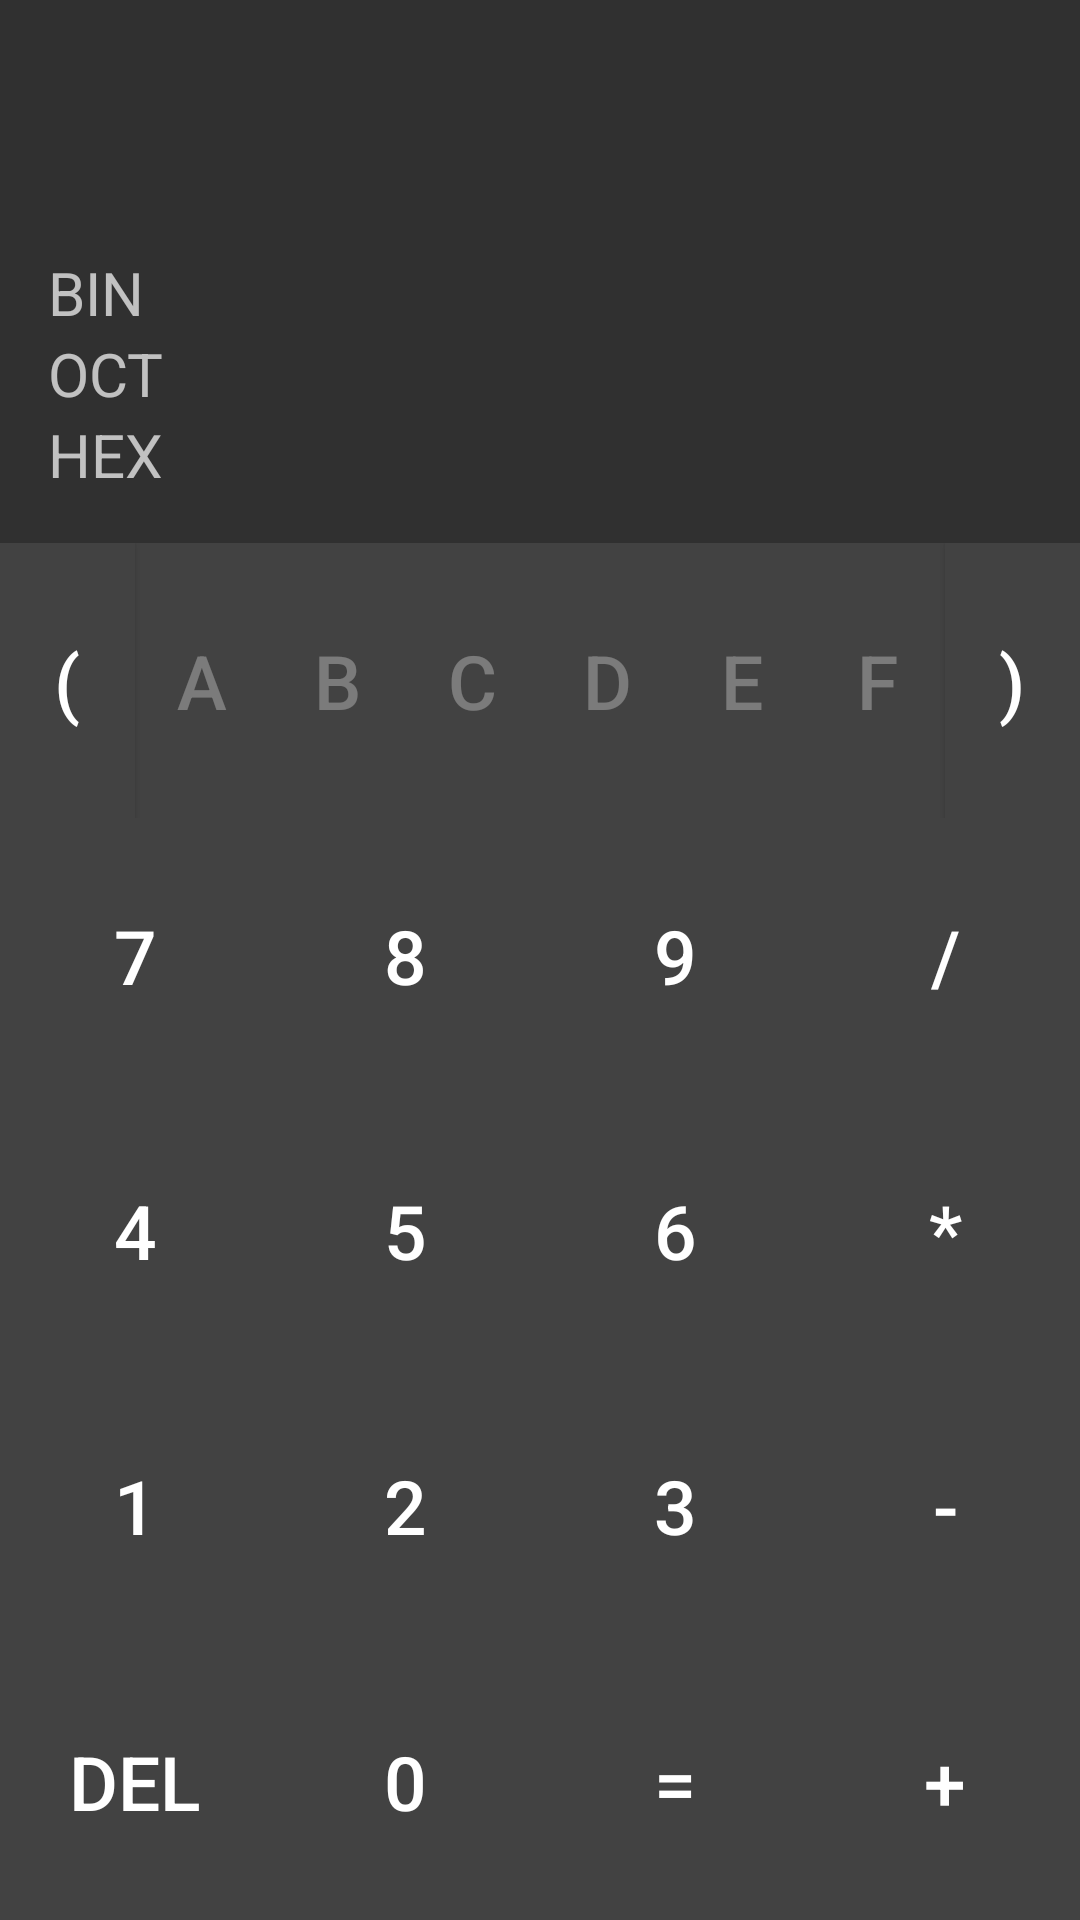

Reconstruct the res/layout file that produces this screen, plus the resources it refers to.
<!-- AndroidManifest.xml: application theme AppTheme.NoActionBar -->
<!-- res/layout/fragment_layout_program_dec.xml -->
<?xml version="1.0" encoding="utf-8"?>

<LinearLayout xmlns:android="http://schemas.android.com/apk/res/android"
              xmlns:tools="http://schemas.android.com/tools"
              xmlns:app="http://schemas.android.com/apk/res-auto"
              android:orientation="vertical"
              android:layout_width="match_parent"
              android:layout_height="match_parent">



    <LinearLayout
        android:id="@+id/linLayout"
        android:orientation="vertical"
        android:layout_width="match_parent"
        android:layout_height="wrap_content"
        android:layout_weight="1">

        <EditText
            android:inputType="textNoSuggestions"
            android:layout_width="match_parent"
            android:layout_height="wrap_content"
            android:layout_weight="1"
            tools:text="dgdg"
            android:id="@+id/editText"
            android:gravity="end|center_vertical"
            android:textSize="30sp"
            android:paddingRight="16dp"
            android:cursorVisible="false"
            android:focusable="false"
            android:background="@null"
            android:singleLine="true"/>

        <LinearLayout
            android:orientation="horizontal"
            android:layout_width="match_parent"
            android:layout_height="wrap_content">

            <TextView
                android:freezesText="true"
                android:id="@+id/textViewBin"
                android:text="BIN   "
                android:paddingLeft="16dp"
                android:textSize="20sp"
                android:layout_width="wrap_content"
                android:layout_height="wrap_content"/>

            <EditText
                android:id="@+id/editTextBin"
                android:textSize="20sp"
                android:inputType="textNoSuggestions"
                android:layout_width="match_parent"
                android:layout_height="wrap_content"
                android:paddingRight="16dp"
                android:cursorVisible="false"
                android:focusable="false"
                android:background="@null"
                android:singleLine="true"/>

        </LinearLayout>

        <LinearLayout
            android:orientation="horizontal"
            android:layout_width="match_parent"
            android:layout_height="wrap_content">

            <TextView
                android:freezesText="true"
                android:id="@+id/textViewOct"
                android:text="OCT   "
                android:paddingLeft="16dp"
                android:textSize="20sp"
                android:layout_width="wrap_content"
                android:layout_height="wrap_content"/>

            <EditText
                android:id="@+id/editTextOct"
                android:textSize="20sp"
                android:inputType="textNoSuggestions"
                android:layout_width="match_parent"
                android:layout_height="wrap_content"
                android:paddingRight="16dp"
                android:cursorVisible="false"
                android:focusable="false"
                android:background="@null"
                android:singleLine="true"/>

        </LinearLayout>

        <LinearLayout
            android:orientation="horizontal"
            android:layout_width="match_parent"
            android:layout_height="wrap_content">

            <TextView
                android:layout_marginBottom="16dp"
                android:freezesText="true"
                android:id="@+id/textViewHex"
                android:text="HEX   "
                android:paddingLeft="16dp"
                android:textSize="20sp"
                android:layout_width="wrap_content"
                android:layout_height="wrap_content"/>

            <EditText
                android:id="@+id/editTextHex"
                android:textSize="20sp"
                android:inputType="textNoSuggestions"
                android:layout_width="match_parent"
                android:layout_height="wrap_content"
                android:paddingRight="16dp"
                android:cursorVisible="false"
                android:focusable="false"
                android:background="@null"
                android:singleLine="true"/>

        </LinearLayout>

    </LinearLayout>

    <LinearLayout
        android:layout_weight="1"
        android:orientation="horizontal"
        android:layout_width="match_parent"
        android:layout_height="wrap_content">

        <Button
            android:id="@+id/btnOpen"
            android:text="("
            android:layout_weight="1"
            android:textSize="25sp"
            android:layout_width="0dp"
            android:layout_height="match_parent"
            />

        <Button
            android:enabled="false"
            android:id="@+id/btnA"
            android:text="A"
            android:textSize="25sp"
            android:layout_width="0dp"
            android:layout_height="match_parent"
            android:layout_weight="1"/>

        <Button
            android:enabled="false"
            android:id="@+id/btnB"
            android:text="B"
            android:textSize="25sp"
            android:layout_width="0dp"
            android:scrollHorizontally="true"
            android:layout_height="match_parent"
            android:layout_weight="1"/>

        <Button
            android:enabled="false"
            android:id="@+id/btnC"
            android:text="C"
            android:textSize="25sp"
            android:layout_width="0dp"
            android:layout_height="match_parent"
            android:layout_weight="1"/>

        <Button
            android:enabled="false"
            android:id="@+id/btnD"
            android:text="D"
            android:textSize="25sp"
            android:layout_width="0dp"
            android:scrollHorizontally="true"
            android:layout_height="match_parent"
            android:layout_weight="1"/>

        <Button
            android:enabled="false"
            android:id="@+id/btnE"
            android:text="E"
            android:textSize="25sp"
            android:layout_width="0dp"
            android:layout_height="match_parent"
            android:layout_weight="1"/>

        <Button
            android:enabled="false"
            android:layout_weight="1"
            android:layout_width="0dp"
            android:layout_height="match_parent"
            android:text="F"
            android:textSize="25sp"
            android:id="@+id/btnF"/>

        <Button
            android:id="@+id/btnClose"
            android:text=")"
            android:textSize="25sp"
            android:layout_weight="1"
            android:layout_width="0dp"
            android:layout_height="match_parent"
            />

    </LinearLayout>

    <LinearLayout
        android:layout_weight="1"
        android:orientation="horizontal"
        android:layout_width="match_parent"
        android:layout_height="wrap_content">

        <Button

            android:layout_width="wrap_content"
            android:layout_height="match_parent"
            android:layout_weight="1"
            android:id="@+id/btn7"
            android:textSize="25sp"
            android:text="7"/>

        <Button

            android:layout_width="wrap_content"
            android:layout_height="match_parent"
            android:layout_weight="1"
            android:text="8"
            android:textSize="25sp"
            android:id="@+id/btn8"/>

        <Button

            android:layout_width="wrap_content"
            android:layout_height="match_parent"
            android:layout_weight="1"
            android:text="9"
            android:textSize="25sp"
            android:id="@+id/btn9"/>
        <Button
            android:textSize="25sp"
            android:layout_width="wrap_content"
            android:layout_weight="1"
            android:layout_height="match_parent"
            android:text="/"
            android:id="@+id/btnDivide"/>

    </LinearLayout>

    <LinearLayout
        android:layout_weight="1"
        android:orientation="horizontal"
        android:layout_width="match_parent"
        android:layout_height="wrap_content">

        <Button

            android:textSize="25sp"
            android:layout_width="wrap_content"
            android:layout_weight="1"
            android:layout_height="match_parent"
            android:id="@+id/btn4"
            android:text="4"/>

        <Button

            android:textSize="25sp"
            android:layout_width="wrap_content"
            android:layout_height="match_parent"
            android:layout_weight="1"
            android:text="5"
            android:id="@+id/btn5"/>

        <Button

            android:textSize="25sp"
            android:layout_width="wrap_content"
            android:layout_weight="1"
            android:layout_height="match_parent"
            android:text="6"
            android:id="@+id/btn6"/>

        <Button
            android:textSize="25sp"
            android:layout_width="wrap_content"
            android:layout_weight="1"
            android:layout_height="match_parent"
            android:text="*"
            android:id="@+id/btnX"/>

    </LinearLayout>

    <LinearLayout
        android:layout_weight="1"
        android:orientation="horizontal"
        android:layout_width="match_parent"
        android:layout_height="wrap_content">

        <Button
            android:textSize="25sp"
            android:layout_width="wrap_content"
            android:layout_height="match_parent"
            android:layout_weight="1"
            android:id="@+id/btn1"
            android:text="1"/>

        <Button

            android:textSize="25sp"
            android:layout_width="wrap_content"
            android:layout_height="match_parent"
            android:layout_weight="1"
            android:text="2"
            android:id="@+id/btn2"/>

        <Button

            android:textSize="25sp"
            android:layout_width="wrap_content"
            android:layout_weight="1"
            android:layout_height="match_parent"
            android:text="3"
            android:id="@+id/btn3"/>

        <Button
            android:textSize="25sp"
            android:layout_width="wrap_content"
            android:layout_weight="1"
            android:layout_height="match_parent"
            android:text="-"
            android:id="@+id/btnMinus"/>

    </LinearLayout>

    <LinearLayout
        android:layout_weight="1"
        android:orientation="horizontal"
        android:layout_width="match_parent"
        android:layout_height="wrap_content">

        <Button
            android:textSize="25sp"
            android:layout_width="wrap_content"
            android:layout_height="match_parent"
            android:layout_weight="1"
            android:id="@+id/btnDel"
            android:text="Del"/>

        <Button
            android:textSize="25sp"
            android:layout_width="wrap_content"
            android:layout_height="match_parent"
            android:layout_weight="1"
            android:text="0"
            android:id="@+id/btn0"/>

        <Button
            android:textSize="25sp"
            android:layout_width="wrap_content"
            android:layout_height="match_parent"
            android:layout_weight="1"
            android:text="="
            android:id="@+id/btnEqual"/>
        <Button
            android:textSize="25sp"
            android:layout_width="wrap_content"
            android:layout_height="match_parent"
            android:layout_weight="1"
            android:text="+"
            android:id="@+id/btnPlus"/>

    </LinearLayout>

</LinearLayout>
<!-- resources referenced by this layout -->
<resources>
  <style name="AppTheme.NoActionBar">
          <item name="windowActionBar">false</item>
          <item name="windowNoTitle">true</item>
      </style>
</resources>
